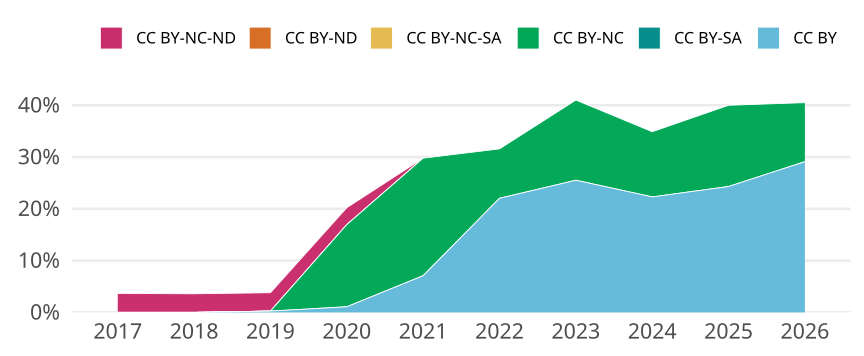

Source data for this figure (header and first rows):
cr_year, jn_all, cc, cc_total, prop
2017, 465, CC BY, 0, 0
2017, 465, CC BY-SA, 0, 0
2017, 465, CC BY-NC, 0, 0
2017, 465, CC BY-NC-SA, 0, 0
2017, 465, CC BY-ND, 0, 0
2017, 465, CC BY-NC-ND, 17, 0.03656
2018, 390, CC BY, 0, 0
2018, 390, CC BY-SA, 0, 0
2018, 390, CC BY-NC, 0, 0
2018, 390, CC BY-NC-SA, 0, 0
2018, 390, CC BY-ND, 0, 0
2018, 390, CC BY-NC-ND, 14, 0.0359
2019, 395, CC BY, 1, 0.002532
2019, 395, CC BY-SA, 0, 0
2019, 395, CC BY-NC, 0, 0
2019, 395, CC BY-NC-SA, 0, 0
2019, 395, CC BY-ND, 0, 0
2019, 395, CC BY-NC-ND, 14, 0.03544
2020, 460, CC BY, 5, 0.01087
2020, 460, CC BY-SA, 0, 0
2020, 460, CC BY-NC, 73, 0.1587
2020, 460, CC BY-NC-SA, 0, 0
2020, 460, CC BY-ND, 0, 0
2020, 460, CC BY-NC-ND, 15, 0.03261
2021, 423, CC BY, 30, 0.07092
2021, 423, CC BY-SA, 0, 0
2021, 423, CC BY-NC, 96, 0.227
2021, 423, CC BY-NC-SA, 0, 0
2021, 423, CC BY-ND, 0, 0
2021, 423, CC BY-NC-ND, 0, 0
2022, 304, CC BY, 67, 0.2204
2022, 304, CC BY-SA, 0, 0
2022, 304, CC BY-NC, 29, 0.09539
2022, 304, CC BY-NC-SA, 0, 0
2022, 304, CC BY-ND, 0, 0
2022, 304, CC BY-NC-ND, 0, 0
2023, 239, CC BY, 61, 0.2552
2023, 239, CC BY-SA, 0, 0
2023, 239, CC BY-NC, 37, 0.1548
2023, 239, CC BY-NC-SA, 0, 0
2023, 239, CC BY-ND, 0, 0
2023, 239, CC BY-NC-ND, 0, 0
2024, 278, CC BY, 62, 0.223
2024, 278, CC BY-SA, 0, 0
2024, 278, CC BY-NC, 35, 0.1259
2024, 278, CC BY-NC-SA, 0, 0
2024, 278, CC BY-ND, 0, 0
2024, 278, CC BY-NC-ND, 0, 0
2025, 255, CC BY, 62, 0.2431
2025, 255, CC BY-SA, 0, 0
2025, 255, CC BY-NC, 40, 0.1569
2025, 255, CC BY-NC-SA, 0, 0
2025, 255, CC BY-ND, 0, 0
2025, 255, CC BY-NC-ND, 0, 0
2026, 158, CC BY, 46, 0.2911
2026, 158, CC BY-SA, 0, 0
2026, 158, CC BY-NC, 18, 0.1139
2026, 158, CC BY-NC-SA, 0, 0
2026, 158, CC BY-ND, 0, 0
2026, 158, CC BY-NC-ND, 0, 0
